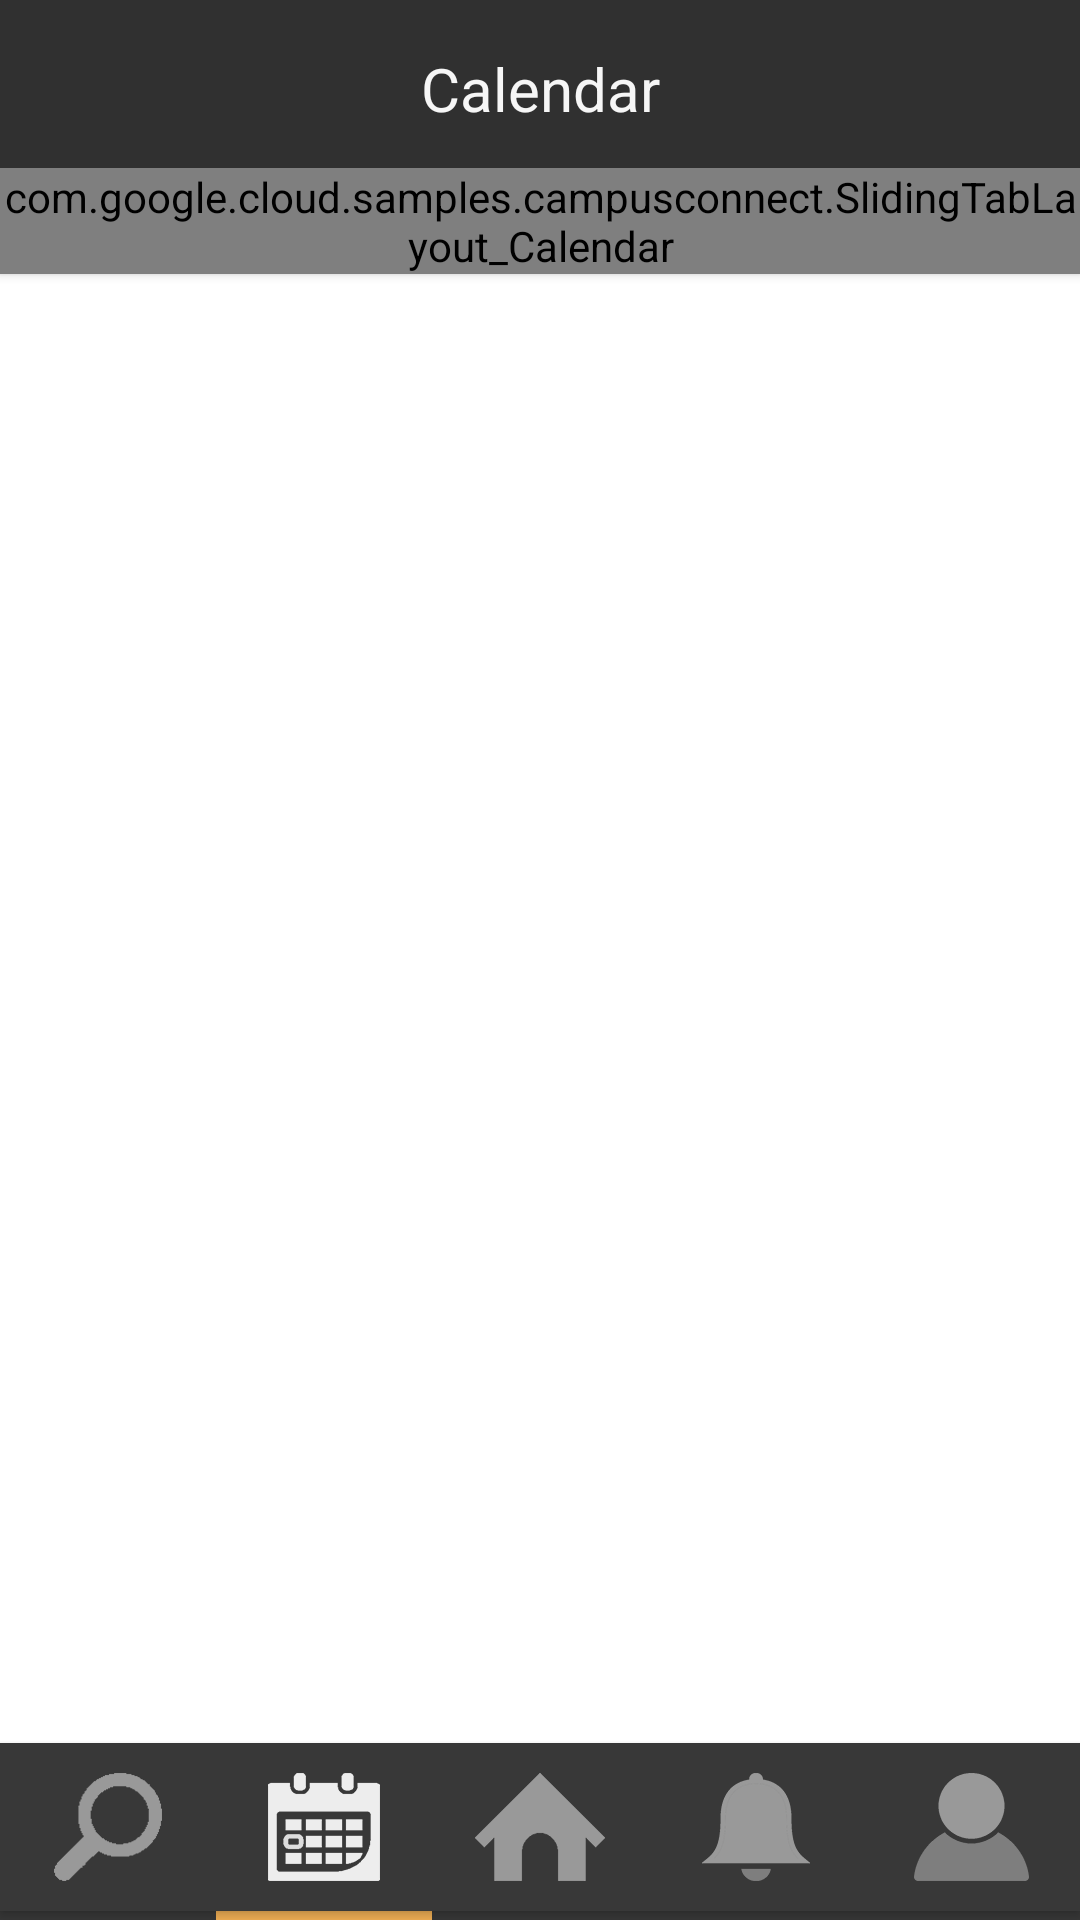

Here is an Android app screen rendered from its layout file. Give the layout XML and the strings, colors and styles it references.
<!-- AndroidManifest.xml: application theme AppTheme -->
<!-- res/layout/activity_calendar.xml -->
<RelativeLayout xmlns:android="http://schemas.android.com/apk/res/android"
    android:layout_width="match_parent"
    android:layout_height="match_parent">

    <LinearLayout
        android:id="@+id/custom_toolbar"
        android:layout_width="match_parent"
        android:layout_height="?attr/actionBarSize"
        android:layout_alignParentTop="true"
        android:background="#303030"
        android:elevation="2dp"
        android:padding="16dp">
        <TextView
            android:layout_width="match_parent"
            android:layout_height="match_parent"
            android:text="Calendar"
            android:gravity="center"
            android:textSize="20sp"
            android:textColor="#f6f6f6"/>
    </LinearLayout>
    <com.google.cloud.samples.campusconnect.SlidingTabLayout_Calendar
        android:id="@+id/tabs_calendar"
        android:layout_width="match_parent"
        android:layout_height="wrap_content"
        android:layout_below="@+id/custom_toolbar"
        android:elevation="2dp"
        android:background="#3f3f3f" />

    <android.support.v4.view.ViewPager
        android:id="@+id/pager"
        android:layout_width="match_parent"
        android:layout_height="match_parent"
        android:layout_below="@+id/tabs_calendar"
        android:layout_weight="1"
        android:background="@android:color/white" />
    <LinearLayout
        android:layout_width="match_parent"
        android:layout_height="wrap_content"
        android:layout_above="@+id/indicator"
        android:elevation="2dp"
        android:weightSum="5"
        android:paddingTop="10dp"
        android:paddingBottom="10dp"
        android:background="#383838"
        android:orientation="horizontal">
        <LinearLayout
            android:layout_width="0dp"
            android:layout_height="match_parent"
            android:layout_weight="1"
            android:gravity="center">
            <ImageButton
                android:id="@+id/ib_search"
                android:layout_width="wrap_content"
                android:layout_height="wrap_content"
                android:background="#383838"
                android:src="@drawable/selector_search"/>
        </LinearLayout>
        <LinearLayout
            android:layout_width="0dp"
            android:layout_height="match_parent"
            android:layout_weight="1"
            android:gravity="center">
            <ImageButton
                android:id="@+id/ib_calendar"
                android:layout_width="wrap_content"
                android:layout_height="wrap_content"
                android:background="#383838"
                android:src="@mipmap/event_selected"/>
        </LinearLayout>
        <LinearLayout
            android:layout_width="0dp"
            android:layout_height="match_parent"
            android:layout_weight="1"
            android:gravity="center">
            <ImageButton
                android:id="@+id/ib_home"
                android:layout_width="wrap_content"
                android:layout_height="wrap_content"
                android:background="#383838"
                android:src="@mipmap/home"/>
        </LinearLayout>
        <LinearLayout
            android:layout_width="0dp"
            android:layout_height="match_parent"
            android:layout_weight="1"
            android:gravity="center">
            <ImageButton
                android:id="@+id/ib_notification"
                android:layout_width="wrap_content"
                android:layout_height="wrap_content"
                android:background="#383838"
                android:src="@mipmap/notification"/>
        </LinearLayout>
        <LinearLayout
            android:layout_width="0dp"
            android:layout_height="match_parent"
            android:layout_weight="1"
            android:gravity="center">
            <ImageButton
                android:id="@+id/ib_profile"
                android:layout_width="wrap_content"
                android:layout_height="wrap_content"
                android:background="#383838"
                android:src="@drawable/selector_profile"/>
        </LinearLayout>
    </LinearLayout>

    <LinearLayout
        android:id="@+id/indicator"
        android:layout_width="match_parent"
        android:layout_height="3dp"
        android:layout_alignParentBottom="true"
        android:weightSum="5"
        android:background="#383838"
        android:orientation="horizontal">
        <LinearLayout
            android:layout_width="0dp"
            android:layout_height="match_parent"
            android:layout_weight="1"
            android:gravity="center">
        </LinearLayout>
        <LinearLayout
            android:layout_width="0dp"
            android:layout_height="match_parent"
            android:layout_weight="1"
            android:background="#f5b256"
            android:gravity="center">
        </LinearLayout>
        <LinearLayout
            android:layout_width="0dp"
            android:layout_height="match_parent"
            android:layout_weight="1"
            android:gravity="center">
        </LinearLayout>
        <LinearLayout
            android:layout_width="0dp"
            android:layout_height="match_parent"
            android:layout_weight="1"
            android:gravity="center">
        </LinearLayout>
        <LinearLayout
            android:layout_width="0dp"
            android:layout_height="match_parent"
            android:layout_weight="1"
            android:gravity="center">
        </LinearLayout>
    </LinearLayout>

</RelativeLayout>
<!-- resources referenced by this layout -->
<resources>
  <!-- drawable selector_profile (drawable) -->
  <?xml version="1.0" encoding="utf-8"?>
  <selector xmlns:android="http://schemas.android.com/apk/res/android" >
      
      <item android:state_focused="true" android:drawable="@mipmap/profile"> </item>
      <item android:state_pressed="true" android:drawable="@mipmap/profile_selected"> </item>
      <item android:drawable="@mipmap/profile"> </item>
      
  </selector>
  <!-- drawable selector_search (drawable) -->
  <?xml version="1.0" encoding="utf-8"?>
  <selector xmlns:android="http://schemas.android.com/apk/res/android" >
      
      <item android:state_focused="true" android:drawable="@mipmap/search"> </item>
      <item android:state_pressed="true" android:drawable="@mipmap/search_selected"> </item>
      <item android:drawable="@mipmap/search"> </item>
      
  </selector>
  <!-- mipmap event_selected: png bitmap (mipmap-hdpi, 19225 bytes) -->
  <!-- mipmap home: png bitmap (mipmap-hdpi, 15549 bytes) -->
  <!-- mipmap notification: png bitmap (mipmap-hdpi, 16282 bytes) -->
  <style name="AppTheme" parent="Theme.AppCompat.Light.DarkActionBar">
          
      </style>
</resources>
